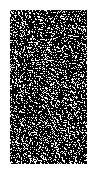

Write Python code to recreate this figure.
import numpy as np
import matplotlib.pyplot as plt
import matplotlib.animation as animation
""" 
get_shifted_grid is a function to get the grid, but shifted with looping borders. 
E.g:
	[[0,1,2],
	 [3,4,5]]

	with (row_shift=1, col_shift=0) would return:
	[[1,2,0],
	 [4,5,3]] """
def get_shifted_grid(grid,row_shift,col_shift):
	left = grid[:,:col_shift]
	right = grid[:,col_shift:]
	row_shifted_grid = np.concatenate([right,left],axis=1)
	up = row_shifted_grid[:row_shift]
	down = row_shifted_grid[row_shift:]
	fully_shifted_grid = np.concatenate([down,up],axis=0)
	return fully_shifted_grid
""" 
step is a function to update the grid with a specified rule. First, the values of neighbouring pixels are collected."""
def step (grid):
	left = get_shifted_grid(grid,0,-1)
	upper_left = get_shifted_grid(grid,-1,-1)
	up = get_shifted_grid(grid,-1,0)
	upper_right = get_shifted_grid(grid,-1,1)
	right = get_shifted_grid(grid,0,1)
	lower_right = get_shifted_grid(grid,1,1)
	down = get_shifted_grid(grid,1,0)
	lower_left = get_shifted_grid(grid,1,-1)

	new_grid = (left == 0) * (upper_right == 1)
	return new_grid

"""
Here the general parameters are set: The size of the grid, the number of iterations"""

steps = 50
grid_rows = 200
grid_cols = 100

grid = np.random.randint(0,2,(grid_rows,grid_cols)) # Creating grid with values either 0 or 1

px = 1/plt.rcParams['figure.dpi'] # get the width of the screen inch in pixels, as plt.figure() takes size in inches.
fig = plt.figure(figsize=(grid_cols*px,grid_rows*px))
ims = []
for i in range(steps):
	grid = step(grid) # up0ate the grid, according to the rule in the step function.
	ims.append([plt.imshow(grid, cmap="gray",aspect="equal", interpolation="none", animated=True, vmin=0,vmax=1)])	
ani = animation.ArtistAnimation(fig, ims, interval=50, blit=True,repeat_delay=1000)
plt.axis('off')	
writergif = animation.PillowWriter(fps=10) 
ani.save("CellularAutomaton.gif", writer=writergif)


